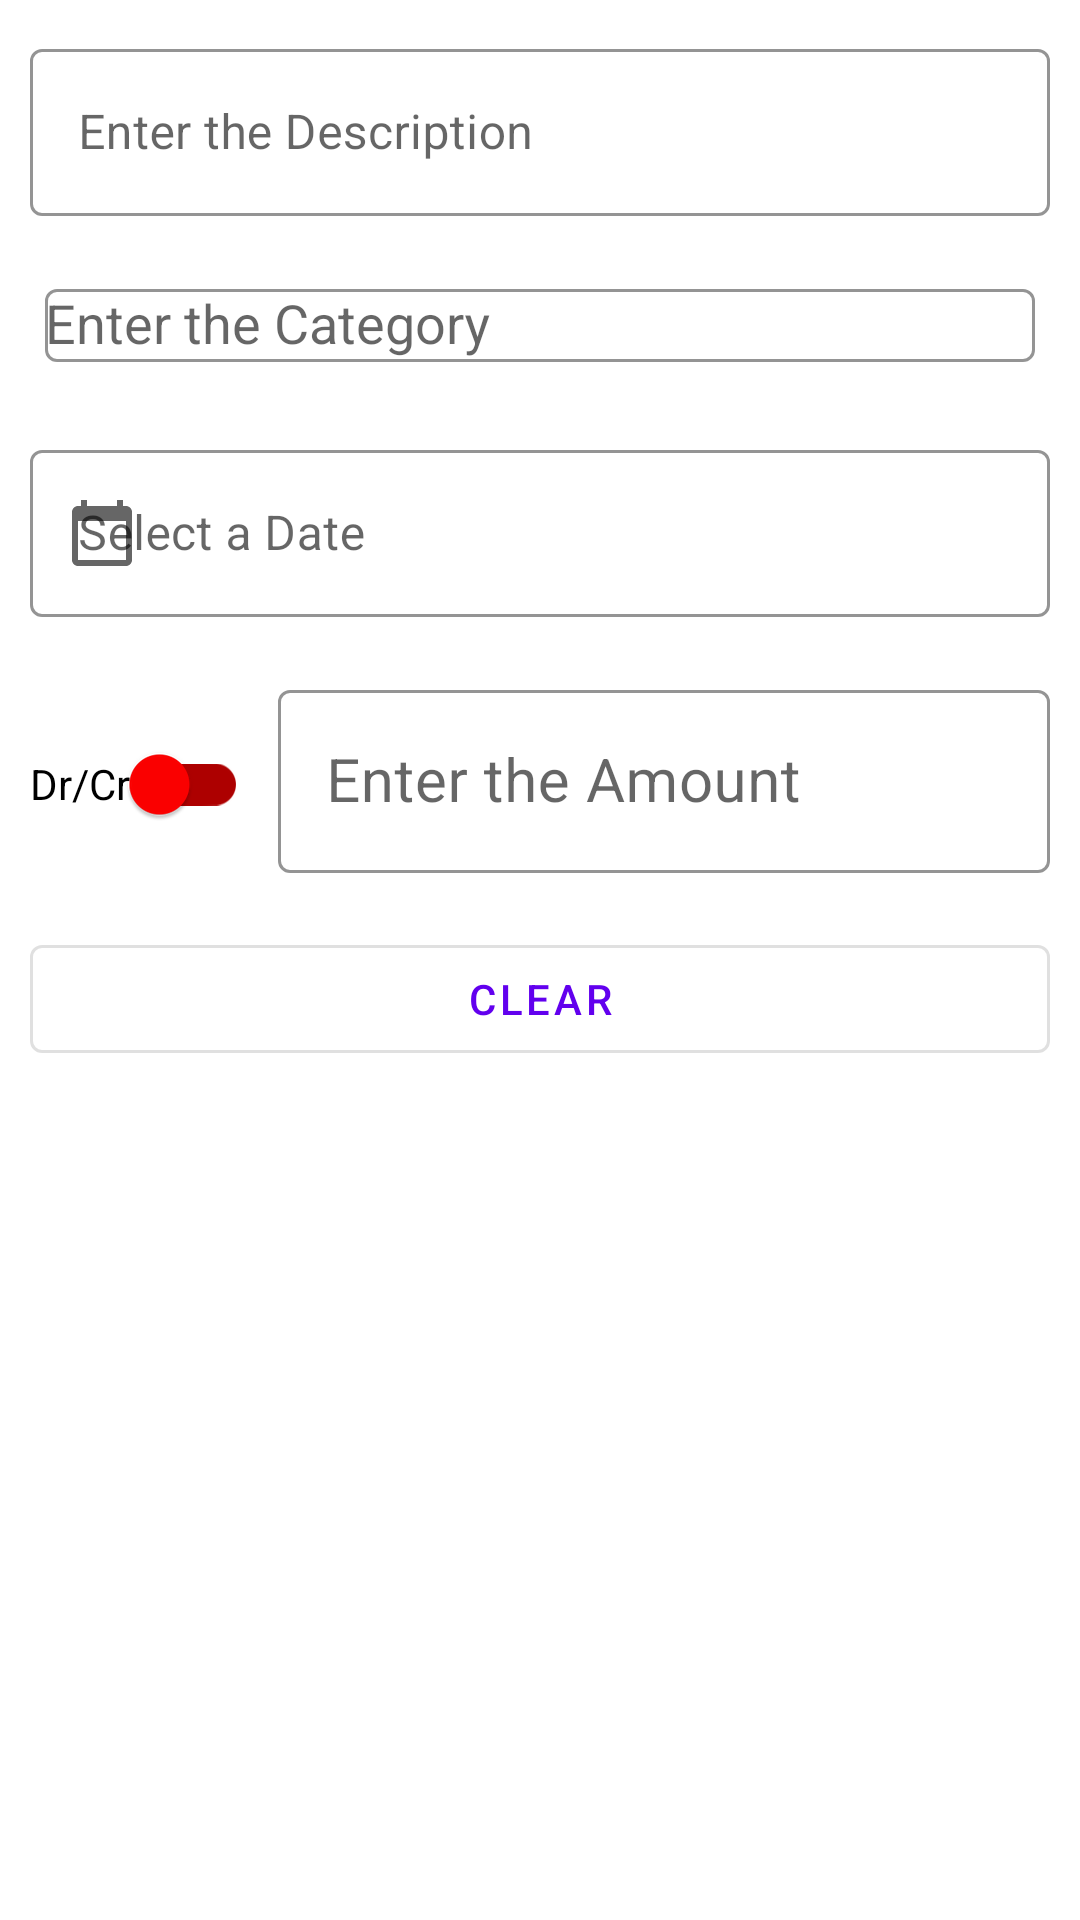

This screen was rendered from an Android layout file. Write that file and the resources it references.
<!-- AndroidManifest.xml: application theme Theme.FinanceMang -->
<!-- res/layout/activity_create_transaction.xml -->
<?xml version="1.0" encoding="utf-8"?>
<androidx.coordinatorlayout.widget.CoordinatorLayout xmlns:android="http://schemas.android.com/apk/res/android"
    xmlns:app="http://schemas.android.com/apk/res-auto"
    android:layout_width="match_parent"
    android:layout_height="match_parent">

    <LinearLayout
        android:layout_width="match_parent"
        android:layout_height="match_parent"
        android:orientation="vertical"
        android:padding="5dp">

        <com.google.android.material.textfield.TextInputLayout
            android:id="@+id/til_trans_desc"
            style="@style/Widget.TextInputLayout"
            android:layout_width="match_parent"
            android:layout_height="wrap_content"
            android:layout_margin="5dp"
            app:startIconDrawable="@drawable/ic_baseline_description_24">

            <com.google.android.material.textfield.TextInputEditText
                android:id="@+id/et_trans_desc"
                android:layout_width="match_parent"
                android:layout_height="wrap_content"
                android:hint="@string/enter_the_description"
                android:inputType="textCapWords"
                android:singleLine="true" />
        </com.google.android.material.textfield.TextInputLayout>

        <com.google.android.material.textfield.TextInputLayout
            android:id="@+id/til_trans_category"
            style="@style/Widget.TextInputLayout"
            android:layout_width="match_parent"
            android:layout_height="wrap_content"
            android:layout_margin="5dp"
            app:startIconDrawable="@drawable/ic_baseline_category_24">

            <AutoCompleteTextView
                android:id="@+id/et_trans_category"
                android:layout_margin="5dp"
                android:layout_width="match_parent"
                android:layout_height="wrap_content"
                android:text=""
                android:singleLine="true"
                android:hint="@string/enter_the_category" />
        </com.google.android.material.textfield.TextInputLayout>

        <com.google.android.material.textfield.TextInputLayout
            android:id="@+id/til_trans_date"
            style="@style/Widget.TextInputLayout"
            android:layout_width="match_parent"
            android:layout_height="wrap_content"
            android:layout_margin="5dp"
            app:startIconDrawable="@drawable/ic_baseline_calendar_today_24">

            <com.google.android.material.textfield.TextInputEditText
                android:id="@+id/et_trans_date"
                android:layout_width="match_parent"
                android:layout_height="wrap_content"
                android:hint="@string/select_a_date"
                android:inputType="date" />
        </com.google.android.material.textfield.TextInputLayout>

        <RelativeLayout
            android:layout_width="match_parent"
            android:layout_height="wrap_content">

            <com.google.android.material.textfield.TextInputLayout
                android:id="@+id/til_amount"
                style="@style/Widget.TextInputLayout"
                android:layout_width="match_parent"
                android:layout_height="wrap_content"
                android:layout_margin="5dp"
                android:layout_toEndOf="@+id/switch_acc_btn">

                <com.google.android.material.textfield.TextInputEditText
                    android:id="@+id/et_amount"
                    android:layout_width="match_parent"
                    android:layout_height="wrap_content"
                    android:hint="@string/enter_the_amount"
                    android:inputType="numberDecimal"
                    android:textAlignment="textStart"
                    android:textSize="20sp" />

            </com.google.android.material.textfield.TextInputLayout>

            <com.google.android.material.switchmaterial.SwitchMaterial
                android:id="@+id/switch_acc_btn"
                style="@style/Widget.App.Switch"
                android:layout_width="wrap_content"
                android:layout_height="wrap_content"
                android:layout_centerVertical="true"
                android:layout_marginStart="5dp"
                android:layout_marginTop="5dp"
                android:layout_marginEnd="5dp"
                android:layout_marginBottom="5dp"
                android:text="@string/acc"
                android:textOff="@string/debit"
                android:textOn="@string/credit" />
        </RelativeLayout>

        <com.google.android.material.button.MaterialButton
            android:id="@+id/clear_btn"
            style="?attr/materialButtonOutlinedStyle"
            android:layout_width="match_parent"
            android:layout_height="wrap_content"
            android:layout_margin="5dp"
            android:text="@string/clear" />
    </LinearLayout>
</androidx.coordinatorlayout.widget.CoordinatorLayout>
<!-- resources referenced by this layout -->
<resources>
  <!-- drawable ic_baseline_calendar_today_24 (drawable) -->
  <vector xmlns:android="http://schemas.android.com/apk/res/android"
      android:width="24dp"
      android:height="24dp"
      android:viewportWidth="24"
      android:viewportHeight="24">
    <path
        android:fillColor="@color/purple_700"
        android:pathData="M20,3h-1L19,1h-2v2L7,3L7,1L5,1v2L4,3c-1.1,0 -2,0.9 -2,2v16c0,1.1 0.9,2 2,2h16c1.1,0 2,-0.9 2,-2L22,5c0,-1.1 -0.9,-2 -2,-2zM20,21L4,21L4,8h16v13z"/>
  </vector>
  <string name="acc">Dr/Cr</string>
  <string name="clear">Clear</string>
  <string name="credit">Credit</string>
  <string name="debit">Debit</string>
  <string name="enter_the_amount">Enter the Amount</string>
  <string name="enter_the_category">Enter the Category</string>
  <string name="enter_the_description">Enter the Description</string>
  <string name="select_a_date">Select a Date</string>
  <style name="Widget.App.Switch" parent="Widget.MaterialComponents.CompoundButton.Switch">
          <item name="materialThemeOverlay">@style/ThemeOverlay.App.Switch</item>
      </style>
  <style name="Widget.TextInputLayout" parent="Widget.MaterialComponents.TextInputLayout.OutlinedBox">
          <item name="hintTextAppearance">@style/TextAppearance.TextInputLayout.HintText</item>
          <item name="hintTextColor">@color/textColorPrimary</item>
          <item name="android:paddingBottom">8dp</item>
          <item name="boxStrokeColor">@color/textInputOutlineColor</item>
      </style>
  <style name="Theme.FinanceMang" parent="Theme.MaterialComponents.DayNight.DarkActionBar">
          
          <item name="colorPrimary">@color/purple_500</item>
          <item name="colorPrimaryVariant">@color/purple_700</item>
          <item name="colorOnPrimary">@color/white</item>
          
          <item name="colorSecondary">@color/teal_200</item>
          <item name="colorSecondaryVariant">@color/teal_700</item>
          <item name="colorOnSecondary">@color/black</item>
          
          <item name="android:statusBarColor" tools:targetApi="l">?attr/colorPrimaryVariant</item>
          
      </style>
  <color name="purple_700">#FF3700B3</color>
  <style name="ThemeOverlay.App.Switch" parent="">
          <item name="colorSecondary">@color/green</item>
          <item name="colorSurface">@color/red</item>
      </style>
  <style name="TextAppearance.TextInputLayout.HintText" parent="TextAppearance.MaterialComponents.Subtitle2">
          <item name="android:textColor">?android:textColorPrimary</item>
      </style>
  <color name="textColorPrimary">#442C2E</color>
  <color name="textInputOutlineColor">#FF6200EE</color>
  <color name="purple_500">#FF6200EE</color>
  <color name="white">#FFFFFFFF</color>
  <color name="teal_200">#FF03DAC5</color>
  <color name="teal_700">#FF018786</color>
  <color name="black">#FF000000</color>
  <color name="green">#1ABC1A</color>
  <color name="red">#FF0000</color>
</resources>
